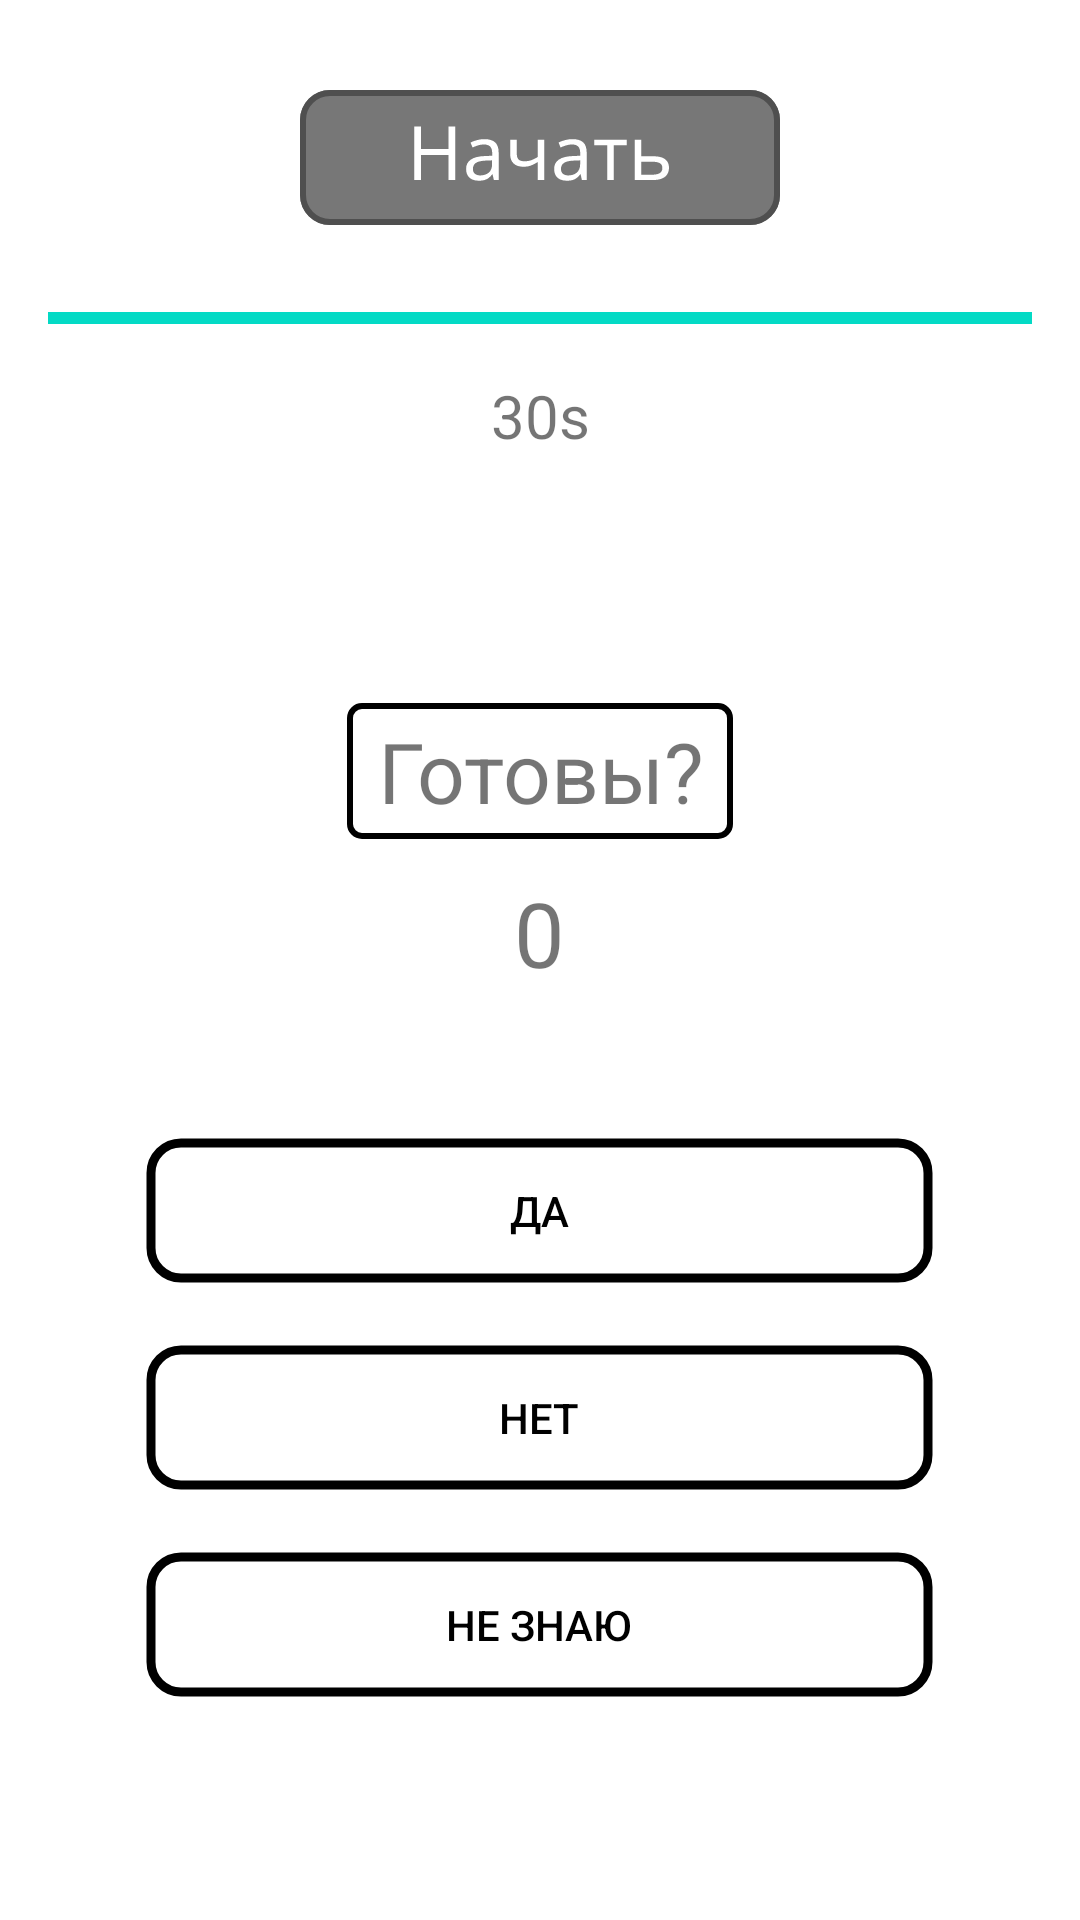

Layout XML and referenced resources for this Android screen:
<!-- AndroidManifest.xml: application theme Theme.SynoMProjectKotlin -->
<!-- res/layout/fragment_synom.xml -->
<FrameLayout xmlns:android="http://schemas.android.com/apk/res/android"
    xmlns:tools="http://schemas.android.com/tools"
    android:layout_width="match_parent"
    android:layout_height="match_parent"
    tools:context=".SynomFragment">

    <RelativeLayout
        android:layout_width="match_parent"
        android:layout_height="match_parent">

        <android.widget.Button
            android:id="@+id/btnStart"
            android:layout_width="wrap_content"
            android:layout_height="wrap_content"
            android:layout_centerHorizontal="true"
            android:layout_marginTop="30dp"
            android:background="@drawable/start_button"
            android:textColor="@android:color/white" />

        <ProgressBar
            android:id="@+id/timeSlider"
            android:layout_width="match_parent"
            android:layout_height="wrap_content"
            android:layout_below="@id/btnStart"
            android:layout_marginTop="20dp"
            android:layout_marginStart="16dp"
            android:layout_marginEnd="16dp"
            style="?android:attr/progressBarStyleHorizontal"
            android:max="30"
            android:progress="30" />

        <TextView
            android:id="@+id/timerText"
            android:layout_width="wrap_content"
            android:layout_height="wrap_content"
            android:layout_below="@+id/timeSlider"
            android:layout_alignParentStart="true"
            android:layout_alignParentEnd="true"
            android:layout_marginStart="144dp"
            android:layout_marginTop="11dp"
            android:layout_marginEnd="144dp"
            android:text="30s"
            android:textAlignment="center"
            android:textSize="20sp" />

        <TextView
            android:id="@+id/randomText"
            android:layout_width="wrap_content"
            android:layout_height="wrap_content"
            android:layout_above="@+id/scoreText"
            android:layout_marginTop="50dp"
            android:layout_marginBottom="11dp"
            android:layout_centerHorizontal="true"
            android:text="Готовы?"
            android:background="@drawable/black_border"
            android:textAlignment="center"
            android:textSize="28sp" />

        <TextView
            android:id="@+id/scoreText"
            android:layout_width="wrap_content"
            android:layout_height="wrap_content"
            android:layout_above="@+id/option1"
            android:layout_centerHorizontal="true"
            android:layout_marginBottom="48dp"
            android:text="0"
            android:textAlignment="center"
            android:textSize="30sp" />

        <android.widget.Button
            android:id="@+id/option1"
            android:layout_width="wrap_content"
            android:layout_height="wrap_content"
            android:layout_above="@+id/option2"
            android:layout_centerHorizontal="true"
            android:layout_marginBottom="20dp"
            android:background="@drawable/button_options_style_enable"
            android:text="Да"
            android:textColor="@color/black"
            android:enabled="false" />

        <android.widget.Button
            android:id="@+id/option2"
            android:layout_width="wrap_content"
            android:layout_height="wrap_content"
            android:layout_above="@+id/option3"
            android:layout_centerHorizontal="true"
            android:layout_marginBottom="20dp"
            android:background="@drawable/button_options_style_enable"
            android:text="Нет"
            android:textColor="@color/black"
            android:enabled="false" />

        <android.widget.Button
            android:id="@+id/option3"
            android:layout_width="wrap_content"
            android:layout_height="wrap_content"
            android:layout_alignParentBottom="true"
            android:layout_centerHorizontal="true"
            android:layout_marginBottom="74dp"
            android:background="@drawable/button_options_style_enable"
            android:text="Не знаю"
            android:textColor="@color/black"
            android:enabled="false" />

    </RelativeLayout>

</FrameLayout>
<!-- resources referenced by this layout -->
<resources>
  <color name="black">#FF000000</color>
  <!-- drawable black_border (drawable) -->
  <?xml version="1.0" encoding="utf-8"?>
  <shape xmlns:android="http://schemas.android.com/apk/res/android">
      <solid android:color="@android:color/transparent"/>
      <stroke
          android:width="2dp"
          android:color="@android:color/black"/>
      <padding
          android:left="10dp"
          android:top="4dp"
          android:right="10dp"
          android:bottom="4dp"/>
      <corners android:radius="4dp"/>
  </shape>
  <!-- drawable button_options_style_enable (drawable) -->
  <vector xmlns:android="http://schemas.android.com/apk/res/android"
      android:width="263dp"
      android:height="49dp"
      android:viewportWidth="263"
      android:viewportHeight="49">
    <path
        android:pathData="M12,2L251,2A10,10 0,0 1,261 12L261,37A10,10 0,0 1,251 47L12,47A10,10 0,0 1,2 37L2,12A10,10 0,0 1,12 2z"
        android:strokeWidth="3"
        android:fillColor="#00000000"
        android:strokeColor="#000000"/>
  </vector>
  <!-- drawable start_button: vector/xml drawable (drawable, 3360 chars, omitted) -->
  <style name="Theme.SynoMProjectKotlin" parent="Theme.MaterialComponents.DayNight.NoActionBar">
          <item name="android:windowIsTranslucent">true</item>
          
          <item name="colorPrimary">@color/purple_500</item>
          <item name="colorPrimaryVariant">@color/purple_700</item>
          <item name="colorOnPrimary">@color/white</item>
          
          <item name="colorSecondary">@color/teal_200</item>
          <item name="colorSecondaryVariant">@color/teal_700</item>
          <item name="colorOnSecondary">@color/black</item>
          
          <item name="android:statusBarColor">?attr/colorPrimaryVariant</item>
          
      </style>
  <color name="purple_500">#FF6200EE</color>
  <color name="purple_700">#FF3700B3</color>
  <color name="white">#FFFFFFFF</color>
  <color name="teal_200">#FF03DAC5</color>
  <color name="teal_700">#FF018786</color>
</resources>
